Photos from the image-classification dataset "patch_dataset" in the GitHub repository Prathu241/open_agri. Its 5 classes are: early blight, healthy, late blight, leaf mold, septoria leaf spot.

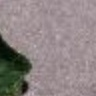
Label: septoria leaf spot

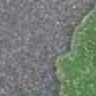
Label: healthy

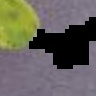
Label: late blight

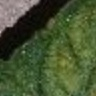
Label: septoria leaf spot

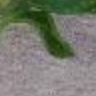
Label: leaf mold

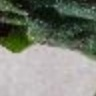
Label: early blight
